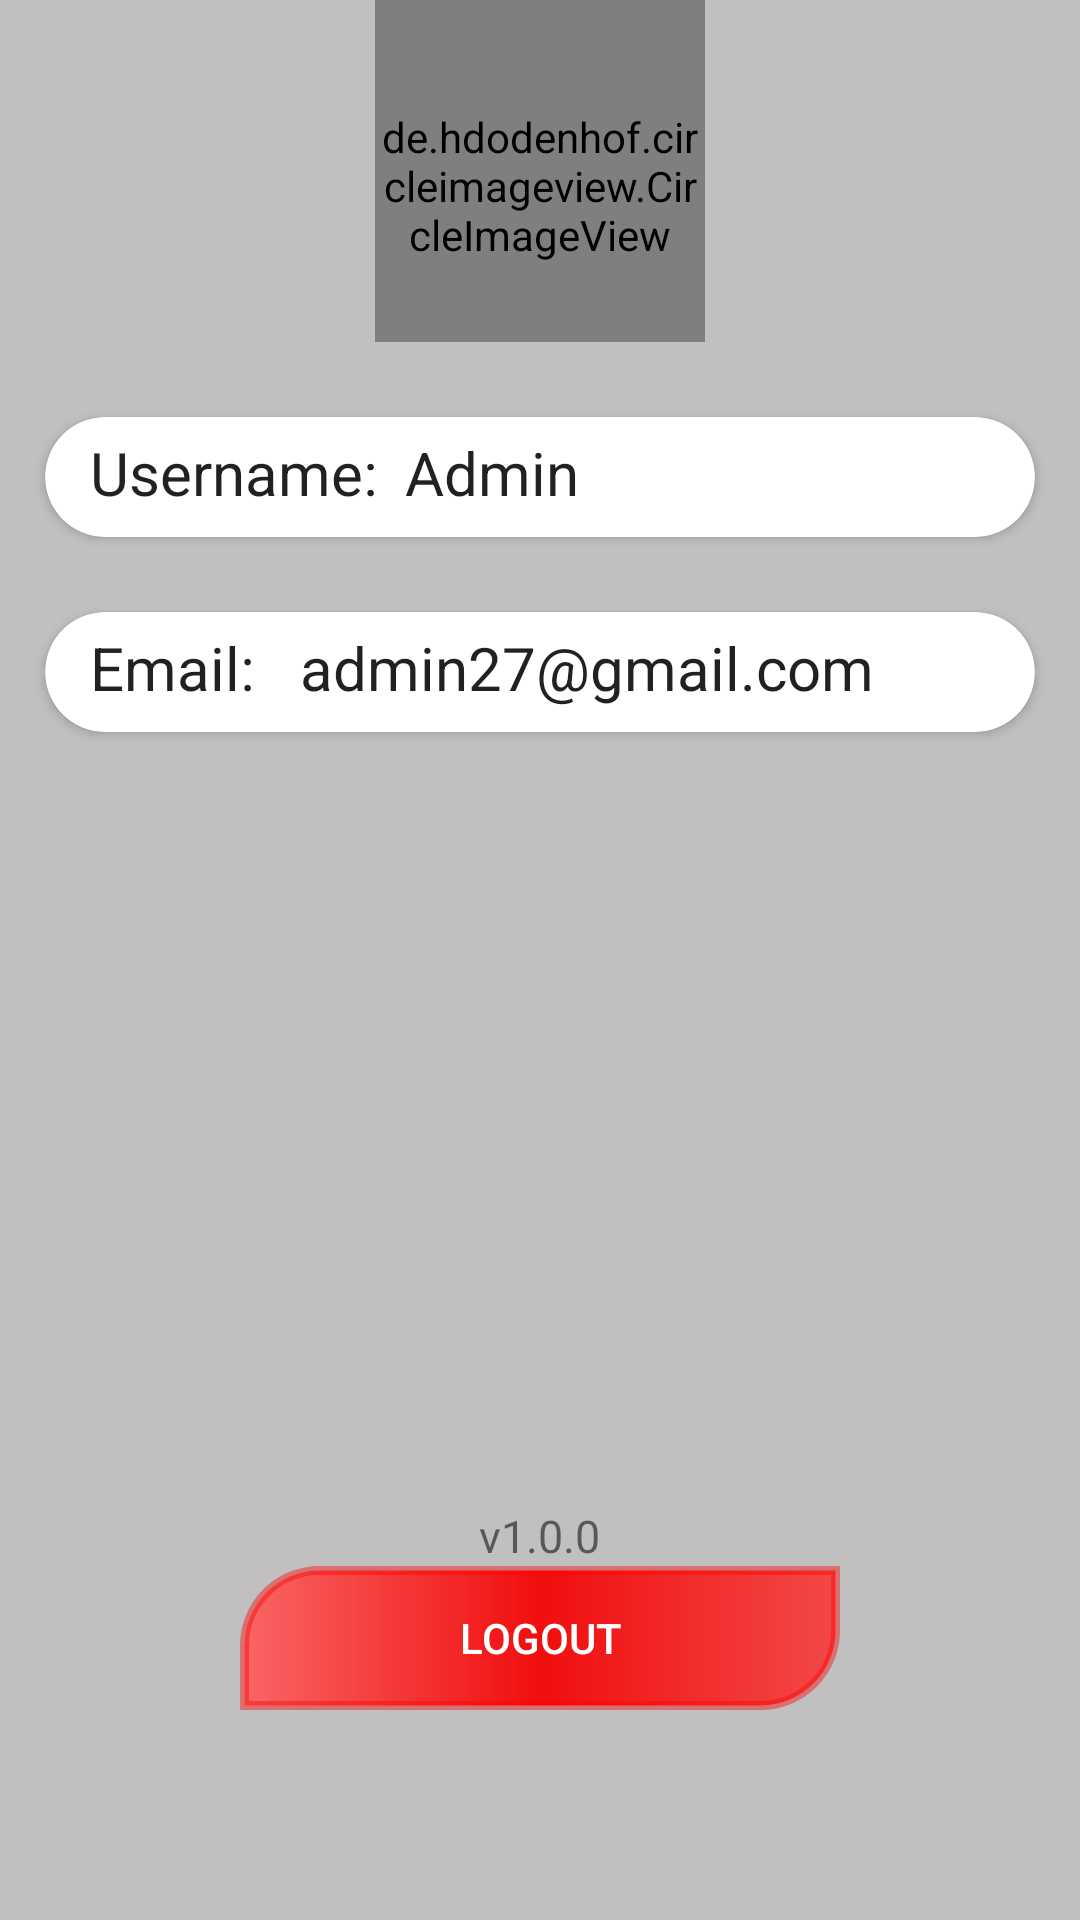

Reconstruct the res/layout file that produces this screen, plus the resources it refers to.
<!-- AndroidManifest.xml: application theme Theme.SmartApponintment -->
<!-- res/layout/fragment_admin_profile.xml -->
<?xml version="1.0" encoding="utf-8"?>
<RelativeLayout xmlns:android="http://schemas.android.com/apk/res/android"
    xmlns:tools="http://schemas.android.com/tools"
    android:layout_width="match_parent"
    android:layout_height="match_parent"
    xmlns:app="http://schemas.android.com/apk/res-auto"
    tools:context=".fragments.SettingFragment"
    android:background="#C1BFBF"
    android:layout_marginTop="?attr/actionBarSize">

    <de.hdodenhof.circleimageview.CircleImageView
        android:id="@+id/imageView"
        android:layout_width="110dp"
        android:layout_height="114dp"
        android:paddingTop="10dp"
        android:layout_centerHorizontal="true"
        android:src="@drawable/ic_baseline_account_circle"
        app:civ_border_color="#F60505"
        app:civ_border_width="2dp" />

    <androidx.cardview.widget.CardView
        android:id="@+id/card1"
        android:layout_width="match_parent"
        android:layout_height="40dp"
        android:layout_below="@id/imageView"
        android:layout_marginTop="25dp"
        android:background="@drawable/edt_bg"
        android:layout_marginHorizontal="15dp"
        android:elevation="400dp"
        app:cardCornerRadius="20dp">

        <TextView
            android:id="@+id/text"
            android:layout_width="wrap_content"
            android:layout_height="wrap_content"
            android:layout_below="@id/imageView"
            android:layout_marginLeft="120dp"
            android:layout_marginTop="5dp"
            android:text="Admin"
            android:textAppearance="@style/TextAppearance.AppCompat.Body1"
            android:textSize="20dp" />


        <TextView
            android:id="@+id/text1"
            android:layout_width="wrap_content"
            android:layout_height="wrap_content"
            android:layout_below="@id/imageView"
            android:layout_marginTop="5dp"
            android:paddingLeft="15dp"
            android:text="Username:"
            android:textAppearance="@style/TextAppearance.AppCompat.Body1"
            android:textSize="20dp" />

    </androidx.cardview.widget.CardView>

    <androidx.cardview.widget.CardView
        android:layout_width="match_parent"
        android:layout_height="40dp"
        android:layout_below="@id/card1"
        android:layout_marginTop="25dp"
        android:id="@+id/card2"
        android:elevation="200dp"
        android:layout_marginHorizontal="15dp"
        app:cardCornerRadius="20dp"
        android:background="@drawable/edt_bg">

        <TextView
            android:id="@+id/text2"
            android:layout_width="wrap_content"
            android:layout_height="wrap_content"
            android:layout_below="@id/text1"
            android:layout_marginTop="5dp"
            android:paddingLeft="15dp"
            android:text="Email:"
            android:textAppearance="@style/TextAppearance.AppCompat.Body1"
            android:textSize="20dp" />

        <TextView
            android:id="@+id/text2_1"
            android:layout_width="wrap_content"
            android:layout_height="wrap_content"
            android:layout_below="@id/text1"
            android:layout_marginLeft="85dp"
            android:layout_marginTop="5dp"
            android:text="admin27@gmail.com"
            android:textAppearance="@style/TextAppearance.AppCompat.Body1"
            android:textSize="20dp" />

    </androidx.cardview.widget.CardView>

    <TextView
        android:layout_width="wrap_content"
        android:layout_height="wrap_content"
        android:layout_above="@+id/btn_logout"
        android:layout_centerHorizontal="true"
        android:text="v1.0.0"
        android:textSize="15dp"/>

    <android.widget.Button
        android:id="@+id/btn_logout"
        android:layout_width="200dp"
        android:layout_height="wrap_content"
        android:layout_alignParentBottom="true"
        android:layout_centerHorizontal="true"
        android:layout_marginBottom="70dp"
        android:background="@drawable/btn_bg"
        android:text="Logout"
        android:textAlignment="center"
        android:textColor="#fff" />

</RelativeLayout>
<!-- resources referenced by this layout -->
<resources>
  <!-- drawable btn_bg (drawable) -->
  <?xml version="1.0" encoding="utf-8"?>
  <shape xmlns:android="http://schemas.android.com/apk/res/android">
  <gradient android:startColor="#F86565"
      android:centerColor="#F10E0E"
      android:endColor="#F34848"/>
  
      <corners
          android:topLeftRadius="25dp"
          android:bottomRightRadius="25dp"
          />
      <stroke android:width="3dp"
          android:color="#6AFA0101"/>
  </shape>
  <!-- drawable ic_baseline_account_circle (drawable) -->
  <vector xmlns:android="http://schemas.android.com/apk/res/android"
      android:width="24dp"
      android:height="24dp"
      android:viewportWidth="24"
      android:viewportHeight="24"
      android:tint="?attr/colorControlNormal">
    <path
        android:fillColor="#0E0D0D"
        android:pathData="M12,2C6.48,2 2,6.48 2,12s4.48,10 10,10 10,-4.48 10,-10S17.52,2 12,2zM12,5c1.66,0 3,1.34 3,3s-1.34,3 -3,3 -3,-1.34 -3,-3 1.34,-3 3,-3zM12,19.2c-2.5,0 -4.71,-1.28 -6,-3.22 0.03,-1.99 4,-3.08 6,-3.08 1.99,0 5.97,1.09 6,3.08 -1.29,1.94 -3.5,3.22 -6,3.22z"/>
  </vector>
  <style name="Theme.SmartApponintment" parent="Theme.MaterialComponents.DayNight.NoActionBar">
          
          <item name="colorPrimary">@color/purple_500</item>
          <item name="colorPrimaryVariant">@color/purple_700</item>
          <item name="colorOnPrimary">@color/white</item>
          
          <item name="colorSecondary">@color/teal_200</item>
          <item name="colorSecondaryVariant">@color/teal_700</item>
          <item name="colorOnSecondary">@color/black</item>
          
          <item name="android:statusBarColor" tools:targetApi="l">?attr/colorPrimaryVariant</item>
          
      </style>
  <color name="purple_500">#FF6200EE</color>
  <color name="purple_700">#D3F4291A</color>
  <color name="white">#FFFFFFFF</color>
  <color name="teal_200">#FF03DAC5</color>
  <color name="teal_700">#FF018786</color>
  <color name="black">#FF000000</color>
</resources>
